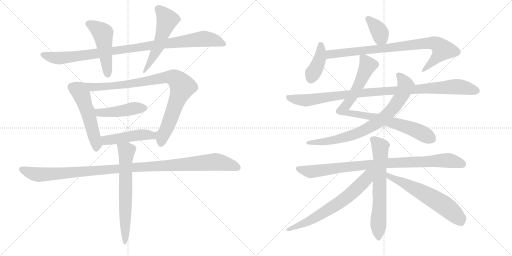
t = 0.00 s
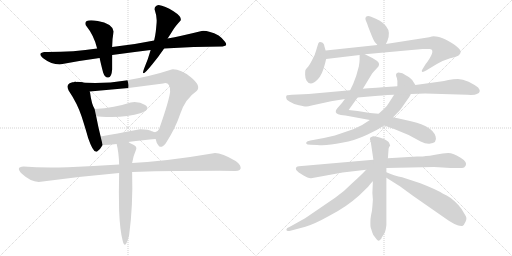
t = 3.09 s
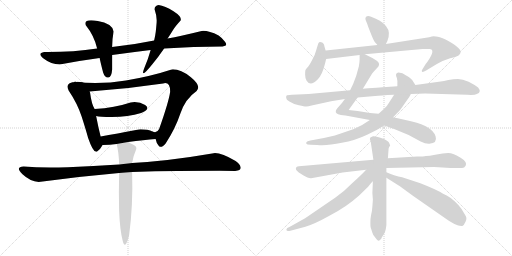
t = 6.17 s
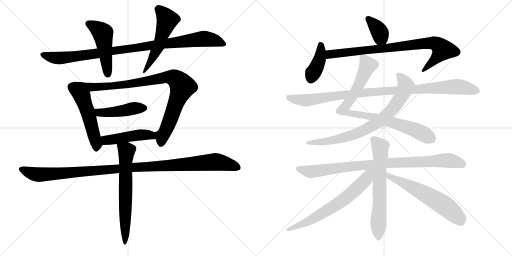
t = 9.26 s
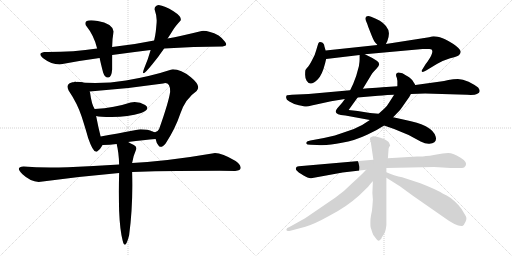
t = 12.34 s
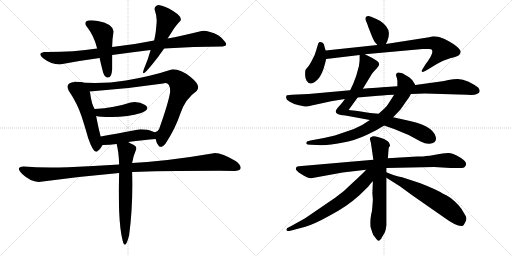
t = 15.43 s

The animated SVG that drew these frames (rendered in a browser with its animation timeline set to each time). Animation: 19 CSS @keyframes rules; one cycle of 15.43 s.

<svg version="1.1" viewBox="0 0 2048 1024" xmlns="http://www.w3.org/2000/svg">
  <g stroke="lightgray" stroke-dasharray="1,1" stroke-width="1" transform="scale(4, 4)">
    <line x1="0" y1="0" x2="256" y2="256"></line>
    <line x1="256" y1="0" x2="0" y2="256"></line>
    <line x1="128" y1="0" x2="128" y2="256"></line>
    <line x1="0" y1="128" x2="256" y2="128"></line>
    <line x1="256" y1="0" x2="512" y2="256"></line>
    <line x1="512" y1="0" x2="256" y2="256"></line>
    <line x1="384" y1="0" x2="384" y2="256"></line>
    <line x1="256" y1="128" x2="512" y2="128"></line>
  </g>
<g transform="scale(1, -1) translate(0, -850)">
   <style type="text/css">
    @keyframes keyframes0 {
      from {
       stroke: black;
       stroke-dashoffset: 986;
       stroke-width: 128;
       }
       76% {
       animation-timing-function: step-end;
       stroke: black;
       stroke-dashoffset: 0;
       stroke-width: 128;
       }
       to {
       stroke: black;
       stroke-width: 1024;
       }
       }
       #make-me-a-hanzi-animation-0 {
         animation: keyframes0 1.052409s both;
         animation-delay: 0.000000s;
         animation-timing-function: linear;
       }
    @keyframes keyframes1 {
      from {
       stroke: black;
       stroke-dashoffset: 492;
       stroke-width: 128;
       }
       62% {
       animation-timing-function: step-end;
       stroke: black;
       stroke-dashoffset: 0;
       stroke-width: 128;
       }
       to {
       stroke: black;
       stroke-width: 1024;
       }
       }
       #make-me-a-hanzi-animation-1 {
         animation: keyframes1 0.650391s both;
         animation-delay: 1.052409s;
         animation-timing-function: linear;
       }
    @keyframes keyframes2 {
      from {
       stroke: black;
       stroke-dashoffset: 280;
       stroke-width: 128;
       }
       48% {
       animation-timing-function: step-end;
       stroke: black;
       stroke-dashoffset: 0;
       stroke-width: 128;
       }
       to {
       stroke: black;
       stroke-width: 1024;
       }
       }
       #make-me-a-hanzi-animation-2 {
         animation: keyframes2 0.477865s both;
         animation-delay: 1.702800s;
         animation-timing-function: linear;
       }
    @keyframes keyframes3 {
      from {
       stroke: black;
       stroke-dashoffset: 532;
       stroke-width: 128;
       }
       63% {
       animation-timing-function: step-end;
       stroke: black;
       stroke-dashoffset: 0;
       stroke-width: 128;
       }
       to {
       stroke: black;
       stroke-width: 1024;
       }
       }
       #make-me-a-hanzi-animation-3 {
         animation: keyframes3 0.682943s both;
         animation-delay: 2.180665s;
         animation-timing-function: linear;
       }
    @keyframes keyframes4 {
      from {
       stroke: black;
       stroke-dashoffset: 947;
       stroke-width: 128;
       }
       76% {
       animation-timing-function: step-end;
       stroke: black;
       stroke-dashoffset: 0;
       stroke-width: 128;
       }
       to {
       stroke: black;
       stroke-width: 1024;
       }
       }
       #make-me-a-hanzi-animation-4 {
         animation: keyframes4 1.020671s both;
         animation-delay: 2.863608s;
         animation-timing-function: linear;
       }
    @keyframes keyframes5 {
      from {
       stroke: black;
       stroke-dashoffset: 451;
       stroke-width: 128;
       }
       59% {
       animation-timing-function: step-end;
       stroke: black;
       stroke-dashoffset: 0;
       stroke-width: 128;
       }
       to {
       stroke: black;
       stroke-width: 1024;
       }
       }
       #make-me-a-hanzi-animation-5 {
         animation: keyframes5 0.617025s both;
         animation-delay: 3.884279s;
         animation-timing-function: linear;
       }
    @keyframes keyframes6 {
      from {
       stroke: black;
       stroke-dashoffset: 470;
       stroke-width: 128;
       }
       60% {
       animation-timing-function: step-end;
       stroke: black;
       stroke-dashoffset: 0;
       stroke-width: 128;
       }
       to {
       stroke: black;
       stroke-width: 1024;
       }
       }
       #make-me-a-hanzi-animation-6 {
         animation: keyframes6 0.632487s both;
         animation-delay: 4.501304s;
         animation-timing-function: linear;
       }
    @keyframes keyframes7 {
      from {
       stroke: black;
       stroke-dashoffset: 1120;
       stroke-width: 128;
       }
       78% {
       animation-timing-function: step-end;
       stroke: black;
       stroke-dashoffset: 0;
       stroke-width: 128;
       }
       to {
       stroke: black;
       stroke-width: 1024;
       }
       }
       #make-me-a-hanzi-animation-7 {
         animation: keyframes7 1.161458s both;
         animation-delay: 5.133791s;
         animation-timing-function: linear;
       }
    @keyframes keyframes8 {
      from {
       stroke: black;
       stroke-dashoffset: 663;
       stroke-width: 128;
       }
       68% {
       animation-timing-function: step-end;
       stroke: black;
       stroke-dashoffset: 0;
       stroke-width: 128;
       }
       to {
       stroke: black;
       stroke-width: 1024;
       }
       }
       #make-me-a-hanzi-animation-8 {
         animation: keyframes8 0.789551s both;
         animation-delay: 6.295249s;
         animation-timing-function: linear;
       }
    @keyframes keyframes9 {
      from {
       stroke: black;
       stroke-dashoffset: 369;
       stroke-width: 128;
       }
       55% {
       animation-timing-function: step-end;
       stroke: black;
       stroke-dashoffset: 0;
       stroke-width: 128;
       }
       to {
       stroke: black;
       stroke-width: 1024;
       }
       }
       #make-me-a-hanzi-animation-9 {
         animation: keyframes9 0.550293s both;
         animation-delay: 7.084800s;
         animation-timing-function: linear;
       }
    @keyframes keyframes10 {
      from {
       stroke: black;
       stroke-dashoffset: 401;
       stroke-width: 128;
       }
       57% {
       animation-timing-function: step-end;
       stroke: black;
       stroke-dashoffset: 0;
       stroke-width: 128;
       }
       to {
       stroke: black;
       stroke-width: 1024;
       }
       }
       #make-me-a-hanzi-animation-10 {
         animation: keyframes10 0.576335s both;
         animation-delay: 7.635093s;
         animation-timing-function: linear;
       }
    @keyframes keyframes11 {
      from {
       stroke: black;
       stroke-dashoffset: 849;
       stroke-width: 128;
       }
       73% {
       animation-timing-function: step-end;
       stroke: black;
       stroke-dashoffset: 0;
       stroke-width: 128;
       }
       to {
       stroke: black;
       stroke-width: 1024;
       }
       }
       #make-me-a-hanzi-animation-11 {
         animation: keyframes11 0.940918s both;
         animation-delay: 8.211428s;
         animation-timing-function: linear;
       }
    @keyframes keyframes12 {
      from {
       stroke: black;
       stroke-dashoffset: 879;
       stroke-width: 128;
       }
       74% {
       animation-timing-function: step-end;
       stroke: black;
       stroke-dashoffset: 0;
       stroke-width: 128;
       }
       to {
       stroke: black;
       stroke-width: 1024;
       }
       }
       #make-me-a-hanzi-animation-12 {
         animation: keyframes12 0.965332s both;
         animation-delay: 9.152346s;
         animation-timing-function: linear;
       }
    @keyframes keyframes13 {
      from {
       stroke: black;
       stroke-dashoffset: 790;
       stroke-width: 128;
       }
       72% {
       animation-timing-function: step-end;
       stroke: black;
       stroke-dashoffset: 0;
       stroke-width: 128;
       }
       to {
       stroke: black;
       stroke-width: 1024;
       }
       }
       #make-me-a-hanzi-animation-13 {
         animation: keyframes13 0.892904s both;
         animation-delay: 10.117678s;
         animation-timing-function: linear;
       }
    @keyframes keyframes14 {
      from {
       stroke: black;
       stroke-dashoffset: 1016;
       stroke-width: 128;
       }
       77% {
       animation-timing-function: step-end;
       stroke: black;
       stroke-dashoffset: 0;
       stroke-width: 128;
       }
       to {
       stroke: black;
       stroke-width: 1024;
       }
       }
       #make-me-a-hanzi-animation-14 {
         animation: keyframes14 1.076823s both;
         animation-delay: 11.010582s;
         animation-timing-function: linear;
       }
    @keyframes keyframes15 {
      from {
       stroke: black;
       stroke-dashoffset: 917;
       stroke-width: 128;
       }
       75% {
       animation-timing-function: step-end;
       stroke: black;
       stroke-dashoffset: 0;
       stroke-width: 128;
       }
       to {
       stroke: black;
       stroke-width: 1024;
       }
       }
       #make-me-a-hanzi-animation-15 {
         animation: keyframes15 0.996257s both;
         animation-delay: 12.087405s;
         animation-timing-function: linear;
       }
    @keyframes keyframes16 {
      from {
       stroke: black;
       stroke-dashoffset: 665;
       stroke-width: 128;
       }
       68% {
       animation-timing-function: step-end;
       stroke: black;
       stroke-dashoffset: 0;
       stroke-width: 128;
       }
       to {
       stroke: black;
       stroke-width: 1024;
       }
       }
       #make-me-a-hanzi-animation-16 {
         animation: keyframes16 0.791178s both;
         animation-delay: 13.083662s;
         animation-timing-function: linear;
       }
    @keyframes keyframes17 {
      from {
       stroke: black;
       stroke-dashoffset: 672;
       stroke-width: 128;
       }
       69% {
       animation-timing-function: step-end;
       stroke: black;
       stroke-dashoffset: 0;
       stroke-width: 128;
       }
       to {
       stroke: black;
       stroke-width: 1024;
       }
       }
       #make-me-a-hanzi-animation-17 {
         animation: keyframes17 0.796875s both;
         animation-delay: 13.874840s;
         animation-timing-function: linear;
       }
    @keyframes keyframes18 {
      from {
       stroke: black;
       stroke-dashoffset: 618;
       stroke-width: 128;
       }
       67% {
       animation-timing-function: step-end;
       stroke: black;
       stroke-dashoffset: 0;
       stroke-width: 128;
       }
       to {
       stroke: black;
       stroke-width: 1024;
       }
       }
       #make-me-a-hanzi-animation-18 {
         animation: keyframes18 0.752930s both;
         animation-delay: 14.671715s;
         animation-timing-function: linear;
       }
</style>
<path d="M 616.5 688.5 Q 529.5 670.5 448.5 662.5 L 388.5 656.5 Q 289.5 641.5 176.5 642.5 Q 146.5 637.5 175.5 615.0 Q 204.5 592.5 238.5 592.5 Q 322.5 608.5 398.5 618.5 L 448.5 630.5 Q 528.5 641.5 602.5 650.5 L 656.5 656.5 Q 776.5 664.5 890.5 664.5 Q 913.5 666.5 900.0 683.5 Q 886.5 700.5 874.5 708.5 Q 831.5 729.5 806.5 726.5 Q 721.5 705.5 670.5 696.5 L 616.5 688.5 Z" fill="lightgray"></path> 
<path d="M 448.5 662.5 Q 448.5 693.5 454.5 724.5 Q 448.5 756.5 391.0 766.0 Q 333.5 775.5 342.5 750.5 Q 377.5 706.5 388.5 656.5 L 398.5 618.5 Q 402.5 598.5 412.5 560.5 Q 419.5 538.5 433.0 540.0 Q 446.5 541.5 448.5 572.5 Q 448.5 596.5 448.5 630.5 L 448.5 662.5 Z" fill="lightgray"></path> 
<path d="M 634.5 830.5 Q 617.5 827.5 618.5 812.5 Q 628.5 784.5 626.5 760.5 Q 624.5 736.5 623.0 723.5 Q 621.5 710.5 616.5 688.5 L 602.5 650.5 Q 593.5 616.5 576.5 576.5 Q 559.5 531.5 608.5 592.5 Q 633.5 622.5 656.5 656.5 L 670.5 696.5 Q 682.5 714.5 691.5 729.5 Q 700.5 744.5 722.5 768.5 Q 728.5 783.5 694.0 805.5 Q 659.5 827.5 634.5 830.5 Z" fill="lightgray"></path> 
<path d="M 304.5 522.5 Q 257.5 521.5 274.5 488.5 Q 309.5 436.5 326.5 384.5 Q 343.5 331.5 352.5 298.5 Q 374.5 234.5 388.5 244.5 Q 401.5 253.5 410.5 270.5 C 410.5 271.5 409.5 275.5 402.5 304.5 Q 393.5 339.5 384.5 386.5 L 378.5 414.5 Q 366.5 432.5 360.5 478.5 Q 359.5 484.5 358.5 484.5 C 350.5 513.5 334.5 524.5 304.5 522.5 Z" fill="lightgray"></path> 
<path d="M 622.5 294.5 Q 625.5 276.5 635.5 266.5 Q 645.5 255.5 662.5 276.5 Q 701.5 336.5 721.5 396.5 Q 741.5 455.5 786.5 486.5 Q 806.5 506.5 763.5 541.5 Q 719.5 575.5 686.5 572.5 Q 604.5 545.5 503.5 528.5 Q 401.5 511.5 304.5 522.5 C 274.5 525.5 328.5 482.5 358.5 484.5 Q 506.5 494.5 652.5 516.5 Q 681.5 524.5 680.5 482.5 Q 674.5 441.5 636.5 334.5 Q 626.5 314.5 609.5 324.5 C 607.5 324.5 612.5 322.5 622.5 294.5 Z" fill="lightgray"></path> 
<path d="M 384.5 386.5 Q 398.5 382.5 446.5 382.5 Q 512.5 382.5 564.5 398.5 Q 604.5 414.5 580.5 430.5 Q 555.5 445.5 522.5 440.5 Q 459.5 419.5 378.5 414.5 C 348.5 412.5 355.5 392.5 384.5 386.5 Z" fill="lightgray"></path> 
<path d="M 512.5 282.5 Q 576.5 291.5 622.5 294.5 C 652.5 296.5 636.5 311.5 609.5 324.5 Q 591.5 333.5 554.5 332.5 Q 463.5 315.5 402.5 304.5 C 372.5 299.5 380.5 270.5 410.5 270.5 Q 439.5 270.5 466.5 274.5 L 512.5 282.5 Z" fill="lightgray"></path> 
<path d="M 476.5 192.5 Q 373.5 185.5 271.5 181.5 Q 169.5 177.5 94.5 184.5 Q 58.5 182.5 90.0 153.0 Q 121.5 123.5 154.5 122.5 Q 315.5 144.5 476.5 158.5 L 528.5 162.5 Q 753.5 167.5 940.5 166.5 Q 965.5 167.5 962.5 181.5 Q 959.5 195.5 942.5 206.5 Q 875.5 245.5 848.5 236.5 Q 673.5 206.5 528.5 198.5 L 476.5 192.5 Z" fill="lightgray"></path> 
<path d="M 544.5 252.5 Q 548.5 263.5 535.5 270.5 Q 522.5 276.5 512.5 282.5 C 486.5 297.5 459.5 303.5 466.5 274.5 Q 475.5 240.5 476.5 192.5 L 476.5 158.5 Q 474.5 82.5 476.5 6.5 Q 479.5 -68.5 490.5 -111.5 Q 500.5 -154.5 516.5 -90.5 Q 532.5 28.5 528.5 162.5 L 528.5 198.5 Q 534.5 231.5 544.5 252.5 Z" fill="lightgray"></path> 
<path d="M 1543.5 674.0 L 1549.5 686.0 Q 1556.5 705.0 1555.5 718.0 Q 1553.5 746.0 1519.5 767.0 Q 1504.5 776.0 1484.5 783.0 Q 1465.5 790.0 1461.5 778.0 Q 1461.5 771.0 1464.5 765.0 Q 1467.5 759.0 1473.5 741.0 L 1486.5 708.0 Q 1496.5 683.0 1502.5 678.0 Q 1508.5 672.0 1509.5 670.0 C 1527.5 646.0 1530.5 647.0 1543.5 674.0 Z" fill="lightgray"></path> 
<path d="M 1302.5 648.0 L 1297.5 665.0 Q 1296.5 678.0 1285.5 681.0 Q 1279.5 683.0 1276.5 681.0 Q 1273.5 679.0 1270.5 668.0 L 1264.5 648.0 Q 1260.5 630.0 1247.5 608.0 Q 1235.5 585.0 1228.5 579.0 Q 1222.5 572.0 1221.5 569.0 Q 1220.5 565.0 1220.5 551.0 Q 1220.5 536.0 1226.5 527.0 Q 1241.5 502.0 1270.5 532.0 Q 1288.5 549.0 1300.5 597.0 L 1304.5 614.0 L 1302.5 648.0 Z" fill="lightgray"></path> 
<path d="M 1459.5 633.0 L 1690.5 654.0 Q 1707.5 655.0 1717.5 654.0 Q 1744.5 654.0 1710.5 604.0 Q 1701.5 593.0 1698.5 587.0 L 1690.5 574.0 Q 1685.5 568.0 1687.5 564.0 Q 1689.5 559.0 1704.5 568.0 L 1747.5 594.0 Q 1773.5 609.0 1800.5 617.0 Q 1827.5 624.0 1835.5 629.0 Q 1841.5 635.0 1842.5 641.0 Q 1844.5 647.0 1833.5 658.0 Q 1822.5 669.0 1813.5 674.0 L 1793.5 686.0 Q 1783.5 692.0 1759.5 701.0 Q 1740.5 705.0 1734.5 705.0 Q 1729.5 705.0 1716.5 701.0 L 1543.5 674.0 L 1509.5 670.0 L 1302.5 648.0 C 1272.5 645.0 1274.5 610.0 1304.5 614.0 L 1438.5 630.0 L 1459.5 633.0 Z" fill="lightgray"></path> 
<path d="M 1451.5 495.0 L 1488.5 556.0 Q 1497.5 567.0 1506.5 576.0 Q 1525.5 593.0 1508.5 606.0 Q 1499.5 613.0 1489.5 618.0 L 1459.5 633.0 C 1438.5 643.0 1438.5 643.0 1438.5 630.0 L 1438.5 612.0 Q 1438.5 603.0 1435.5 585.0 Q 1425.5 543.0 1412.5 514.0 L 1400.5 489.0 L 1379.5 454.0 L 1368.5 439.0 L 1348.5 416.0 Q 1335.5 400.0 1352.5 393.0 Q 1360.5 389.0 1381.5 388.0 L 1479.5 370.0 L 1536.5 348.0 L 1576.5 334.0 L 1634.5 310.0 L 1682.5 284.0 Q 1702.5 274.0 1717.5 275.0 Q 1750.5 278.0 1742.5 304.0 Q 1729.5 350.0 1617.5 371.0 L 1572.5 381.0 L 1514.5 395.0 L 1480.5 398.0 L 1430.5 406.0 L 1394.5 410.0 L 1430.5 460.0 L 1451.5 495.0 Z" fill="lightgray"></path> 
<path d="M 1479.5 370.0 L 1448.5 350.0 Q 1420.5 334.0 1380.5 322.0 L 1339.5 308.0 L 1295.5 298.0 L 1241.5 288.0 Q 1227.5 285.0 1225.5 281.0 Q 1224.5 277.0 1225.5 275.0 Q 1226.5 272.0 1242.5 271.0 L 1268.5 270.0 Q 1307.5 266.0 1367.5 279.0 Q 1418.5 287.0 1470.5 312.0 L 1506.5 330.0 L 1536.5 348.0 L 1572.5 381.0 L 1596.5 406.0 Q 1602.5 412.0 1621.5 440.0 Q 1641.5 468.0 1643.5 474.0 C 1658.5 500.0 1663.5 507.0 1661.5 510.0 L 1652.5 524.0 Q 1652.5 527.0 1636.5 541.0 Q 1619.5 552.0 1609.5 557.0 Q 1594.5 561.0 1592.5 560.0 Q 1578.5 557.0 1587.5 538.0 Q 1590.5 524.0 1589.5 519.0 L 1589.5 505.0 L 1576.5 471.0 L 1556.5 440.0 Q 1550.5 428.0 1536.5 415.0 L 1514.5 395.0 L 1479.5 370.0 Z" fill="lightgray"></path> 
<path d="M 1400.5 489.0 L 1234.5 474.0 L 1167.5 471.0 Q 1148.5 470.0 1146.5 468.0 Q 1144.5 466.0 1144.5 459.0 Q 1144.5 451.0 1157.5 444.0 Q 1172.5 434.0 1195.5 429.0 Q 1218.5 424.0 1223.5 424.0 Q 1229.5 423.0 1246.5 428.0 L 1324.5 445.0 L 1379.5 454.0 L 1430.5 460.0 L 1512.5 467.0 Q 1514.5 468.0 1576.5 471.0 L 1643.5 474.0 L 1700.5 476.0 L 1868.5 471.0 Q 1898.5 469.0 1907.5 474.0 Q 1927.5 481.0 1912.5 500.0 Q 1898.5 511.0 1874.5 523.0 Q 1850.5 534.0 1831.5 534.0 Q 1813.5 534.0 1793.5 530.0 Q 1774.5 525.0 1762.5 524.0 L 1661.5 510.0 L 1589.5 505.0 L 1545.5 502.0 Q 1538.5 502.0 1451.5 495.0 L 1400.5 489.0 Z" fill="lightgray"></path> 
<path d="M 1493.5 211.0 L 1195.5 185.0 Q 1189.5 184.0 1187.5 183.0 Q 1185.5 182.0 1183.5 177.0 Q 1182.5 172.0 1187.5 167.0 Q 1192.5 161.0 1212.5 149.0 Q 1233.5 136.0 1244.5 137.0 L 1370.5 160.0 L 1464.5 171.0 L 1545.5 178.0 L 1736.5 182.0 L 1802.5 178.0 L 1848.5 178.0 Q 1857.5 178.0 1862.5 187.0 Q 1870.5 202.0 1842.5 219.0 Q 1813.5 238.0 1792.5 238.0 Q 1771.5 238.0 1746.5 232.0 L 1719.5 227.0 Q 1711.5 227.0 1703.5 226.0 Q 1695.5 224.0 1668.5 224.0 L 1551.5 217.0 L 1493.5 211.0 Z" fill="lightgray"></path> 
<path d="M 1491.5 305.0 Q 1489.5 303.0 1482.5 301.0 Q 1479.5 296.0 1479.5 294.0 L 1483.5 279.0 L 1493.5 211.0 L 1491.5 125.0 L 1489.5 78.0 L 1491.5 51.0 L 1489.5 24.0 Q 1488.5 5.0 1484.5 -9.0 Q 1481.5 -24.0 1481.5 -40.0 Q 1481.5 -56.0 1482.5 -59.0 L 1489.5 -81.0 Q 1492.5 -92.0 1501.5 -101.0 Q 1509.5 -112.0 1513.5 -113.0 Q 1517.5 -114.0 1525.5 -104.0 Q 1526.5 -100.0 1529.5 -96.0 L 1537.5 -83.0 Q 1542.5 -76.0 1545.5 -51.0 L 1545.5 139.0 L 1545.5 161.0 L 1545.5 178.0 L 1551.5 217.0 L 1554.5 256.0 Q 1555.5 263.0 1560.5 267.0 Q 1561.5 268.0 1554.5 282.0 L 1546.5 288.0 Q 1539.5 294.0 1518.5 300.0 Q 1497.5 306.0 1491.5 305.0 Z" fill="lightgray"></path> 
<path d="M 1464.5 171.0 Q 1449.5 154.0 1408.5 117.0 Q 1374.5 82.0 1340.5 59.0 L 1220.5 -23.0 L 1159.5 -57.0 Q 1145.5 -62.0 1145.5 -68.0 Q 1145.5 -77.0 1161.5 -73.0 L 1221.5 -57.0 Q 1258.5 -46.0 1317.5 -13.0 Q 1385.5 22.0 1436.5 68.0 L 1472.5 103.0 Q 1477.5 110.0 1484.5 118.0 L 1491.5 125.0 C 1538.5 174.0 1491.5 200.0 1464.5 171.0 Z" fill="lightgray"></path> 
<path d="M 1545.5 139.0 L 1599.5 105.0 L 1651.5 67.0 L 1776.5 -20.0 Q 1826.5 -57.0 1849.5 -54.0 Q 1855.5 -52.0 1862.5 -36.0 Q 1869.5 -21.0 1860.5 -10.0 L 1845.5 15.0 Q 1837.5 27.0 1819.5 44.0 Q 1802.5 60.0 1788.5 67.0 L 1770.5 76.0 Q 1750.5 90.0 1681.5 117.0 L 1608.5 141.0 L 1593.5 144.0 Q 1583.5 146.0 1545.5 161.0 C 1517.5 172.0 1520.5 155.0 1545.5 139.0 Z" fill="lightgray"></path> 
      <clipPath id="make-me-a-hanzi-clip-0">
      <path d="M 616.5 688.5 Q 529.5 670.5 448.5 662.5 L 388.5 656.5 Q 289.5 641.5 176.5 642.5 Q 146.5 637.5 175.5 615.0 Q 204.5 592.5 238.5 592.5 Q 322.5 608.5 398.5 618.5 L 448.5 630.5 Q 528.5 641.5 602.5 650.5 L 656.5 656.5 Q 776.5 664.5 890.5 664.5 Q 913.5 666.5 900.0 683.5 Q 886.5 700.5 874.5 708.5 Q 831.5 729.5 806.5 726.5 Q 721.5 705.5 670.5 696.5 L 616.5 688.5 Z" fill="lightgray"></path>
      </clipPath>
      <path clip-path="url(#make-me-a-hanzi-clip-0)" d="M 174.5 628.5 L 241.5 617.5 L 812.5 695.5 L 856.5 690.5 L 894.5 674.5 " fill="none" id="make-me-a-hanzi-animation-0" stroke-dasharray="858 1716" stroke-linecap="round"></path>

      <clipPath id="make-me-a-hanzi-clip-1">
      <path d="M 448.5 662.5 Q 448.5 693.5 454.5 724.5 Q 448.5 756.5 391.0 766.0 Q 333.5 775.5 342.5 750.5 Q 377.5 706.5 388.5 656.5 L 398.5 618.5 Q 402.5 598.5 412.5 560.5 Q 419.5 538.5 433.0 540.0 Q 446.5 541.5 448.5 572.5 Q 448.5 596.5 448.5 630.5 L 448.5 662.5 Z" fill="lightgray"></path>
      </clipPath>
      <path clip-path="url(#make-me-a-hanzi-clip-1)" d="M 352.5 755.5 L 411.5 717.5 L 430.5 552.5 " fill="none" id="make-me-a-hanzi-animation-1" stroke-dasharray="364 728" stroke-linecap="round"></path>

      <clipPath id="make-me-a-hanzi-clip-2">
      <path d="M 634.5 830.5 Q 617.5 827.5 618.5 812.5 Q 628.5 784.5 626.5 760.5 Q 624.5 736.5 623.0 723.5 Q 621.5 710.5 616.5 688.5 L 602.5 650.5 Q 593.5 616.5 576.5 576.5 Q 559.5 531.5 608.5 592.5 Q 633.5 622.5 656.5 656.5 L 670.5 696.5 Q 682.5 714.5 691.5 729.5 Q 700.5 744.5 722.5 768.5 Q 728.5 783.5 694.0 805.5 Q 659.5 827.5 634.5 830.5 Z" fill="lightgray"></path>
      </clipPath>
      <path clip-path="url(#make-me-a-hanzi-clip-2)" d="M 595.5 578.5 L 574.5 567.5 " fill="none" id="make-me-a-hanzi-animation-2" stroke-dasharray="152 304" stroke-linecap="round"></path>

      <clipPath id="make-me-a-hanzi-clip-3">
      <path d="M 304.5 522.5 Q 257.5 521.5 274.5 488.5 Q 309.5 436.5 326.5 384.5 Q 343.5 331.5 352.5 298.5 Q 374.5 234.5 388.5 244.5 Q 401.5 253.5 410.5 270.5 C 410.5 271.5 409.5 275.5 402.5 304.5 Q 393.5 339.5 384.5 386.5 L 378.5 414.5 Q 366.5 432.5 360.5 478.5 Q 359.5 484.5 358.5 484.5 C 350.5 513.5 334.5 524.5 304.5 522.5 Z" fill="lightgray"></path>
      </clipPath>
      <path clip-path="url(#make-me-a-hanzi-clip-3)" d="M 288.5 501.5 L 329.5 463.5 L 383.5 282.5 L 383.5 251.5 " fill="none" id="make-me-a-hanzi-animation-3" stroke-dasharray="404 808" stroke-linecap="round"></path>

      <clipPath id="make-me-a-hanzi-clip-4">
      <path d="M 622.5 294.5 Q 625.5 276.5 635.5 266.5 Q 645.5 255.5 662.5 276.5 Q 701.5 336.5 721.5 396.5 Q 741.5 455.5 786.5 486.5 Q 806.5 506.5 763.5 541.5 Q 719.5 575.5 686.5 572.5 Q 604.5 545.5 503.5 528.5 Q 401.5 511.5 304.5 522.5 C 274.5 525.5 328.5 482.5 358.5 484.5 Q 506.5 494.5 652.5 516.5 Q 681.5 524.5 680.5 482.5 Q 674.5 441.5 636.5 334.5 Q 626.5 314.5 609.5 324.5 C 607.5 324.5 612.5 322.5 622.5 294.5 Z" fill="lightgray"></path>
      </clipPath>
      <path clip-path="url(#make-me-a-hanzi-clip-4)" d="M 311.5 521.5 L 365.5 500.5 L 489.5 509.5 L 672.5 541.5 L 692.5 539.5 L 711.5 527.5 L 728.5 503.5 L 660.5 322.5 L 648.5 306.5 L 622.5 312.5 L 616.5 321.5 " fill="none" id="make-me-a-hanzi-animation-4" stroke-dasharray="819 1638" stroke-linecap="round"></path>

      <clipPath id="make-me-a-hanzi-clip-5">
      <path d="M 384.5 386.5 Q 398.5 382.5 446.5 382.5 Q 512.5 382.5 564.5 398.5 Q 604.5 414.5 580.5 430.5 Q 555.5 445.5 522.5 440.5 Q 459.5 419.5 378.5 414.5 C 348.5 412.5 355.5 392.5 384.5 386.5 Z" fill="lightgray"></path>
      </clipPath>
      <path clip-path="url(#make-me-a-hanzi-clip-5)" d="M 386.5 408.5 L 397.5 400.5 L 416.5 399.5 L 577.5 418.5 " fill="none" id="make-me-a-hanzi-animation-5" stroke-dasharray="323 646" stroke-linecap="round"></path>

      <clipPath id="make-me-a-hanzi-clip-6">
      <path d="M 512.5 282.5 Q 576.5 291.5 622.5 294.5 C 652.5 296.5 636.5 311.5 609.5 324.5 Q 591.5 333.5 554.5 332.5 Q 463.5 315.5 402.5 304.5 C 372.5 299.5 380.5 270.5 410.5 270.5 Q 439.5 270.5 466.5 274.5 L 512.5 282.5 Z" fill="lightgray"></path>
      </clipPath>
      <path clip-path="url(#make-me-a-hanzi-clip-6)" d="M 409.5 300.5 L 430.5 289.5 L 577.5 311.5 L 595.5 310.5 L 615.5 297.5 " fill="none" id="make-me-a-hanzi-animation-6" stroke-dasharray="342 684" stroke-linecap="round"></path>

      <clipPath id="make-me-a-hanzi-clip-7">
      <path d="M 476.5 192.5 Q 373.5 185.5 271.5 181.5 Q 169.5 177.5 94.5 184.5 Q 58.5 182.5 90.0 153.0 Q 121.5 123.5 154.5 122.5 Q 315.5 144.5 476.5 158.5 L 528.5 162.5 Q 753.5 167.5 940.5 166.5 Q 965.5 167.5 962.5 181.5 Q 959.5 195.5 942.5 206.5 Q 875.5 245.5 848.5 236.5 Q 673.5 206.5 528.5 198.5 L 476.5 192.5 Z" fill="lightgray"></path>
      </clipPath>
      <path clip-path="url(#make-me-a-hanzi-clip-7)" d="M 90.5 169.5 L 158.5 151.5 L 859.5 202.5 L 947.5 180.5 " fill="none" id="make-me-a-hanzi-animation-7" stroke-dasharray="992 1984" stroke-linecap="round"></path>

      <clipPath id="make-me-a-hanzi-clip-8">
      <path d="M 544.5 252.5 Q 548.5 263.5 535.5 270.5 Q 522.5 276.5 512.5 282.5 C 486.5 297.5 459.5 303.5 466.5 274.5 Q 475.5 240.5 476.5 192.5 L 476.5 158.5 Q 474.5 82.5 476.5 6.5 Q 479.5 -68.5 490.5 -111.5 Q 500.5 -154.5 516.5 -90.5 Q 532.5 28.5 528.5 162.5 L 528.5 198.5 Q 534.5 231.5 544.5 252.5 Z" fill="lightgray"></path>
      </clipPath>
      <path clip-path="url(#make-me-a-hanzi-clip-8)" d="M 475.5 270.5 L 506.5 245.5 L 500.5 14.5 L 500.5 -91.5 L 505.5 -103.5 L 497.5 -118.5 " fill="none" id="make-me-a-hanzi-animation-8" stroke-dasharray="535 1070" stroke-linecap="round"></path>

      <clipPath id="make-me-a-hanzi-clip-9">
      <path d="M 1543.5 674.0 L 1549.5 686.0 Q 1556.5 705.0 1555.5 718.0 Q 1553.5 746.0 1519.5 767.0 Q 1504.5 776.0 1484.5 783.0 Q 1465.5 790.0 1461.5 778.0 Q 1461.5 771.0 1464.5 765.0 Q 1467.5 759.0 1473.5 741.0 L 1486.5 708.0 Q 1496.5 683.0 1502.5 678.0 Q 1508.5 672.0 1509.5 670.0 C 1527.5 646.0 1530.5 647.0 1543.5 674.0 Z" fill="lightgray"></path>
      </clipPath>
      <path clip-path="url(#make-me-a-hanzi-clip-9)" d="M 1472.5 774.0 L 1516.5 726.0 L 1522.5 702.0 L 1513.5 681.0 " fill="none" id="make-me-a-hanzi-animation-9" stroke-dasharray="241 482" stroke-linecap="round"></path>

      <clipPath id="make-me-a-hanzi-clip-10">
      <path d="M 1302.5 648.0 L 1297.5 665.0 Q 1296.5 678.0 1285.5 681.0 Q 1279.5 683.0 1276.5 681.0 Q 1273.5 679.0 1270.5 668.0 L 1264.5 648.0 Q 1260.5 630.0 1247.5 608.0 Q 1235.5 585.0 1228.5 579.0 Q 1222.5 572.0 1221.5 569.0 Q 1220.5 565.0 1220.5 551.0 Q 1220.5 536.0 1226.5 527.0 Q 1241.5 502.0 1270.5 532.0 Q 1288.5 549.0 1300.5 597.0 L 1304.5 614.0 L 1302.5 648.0 Z" fill="lightgray"></path>
      </clipPath>
      <path clip-path="url(#make-me-a-hanzi-clip-10)" d="M 1281.5 671.0 L 1279.5 615.0 L 1243.5 534.0 " fill="none" id="make-me-a-hanzi-animation-10" stroke-dasharray="273 546" stroke-linecap="round"></path>

      <clipPath id="make-me-a-hanzi-clip-11">
      <path d="M 1459.5 633.0 L 1690.5 654.0 Q 1707.5 655.0 1717.5 654.0 Q 1744.5 654.0 1710.5 604.0 Q 1701.5 593.0 1698.5 587.0 L 1690.5 574.0 Q 1685.5 568.0 1687.5 564.0 Q 1689.5 559.0 1704.5 568.0 L 1747.5 594.0 Q 1773.5 609.0 1800.5 617.0 Q 1827.5 624.0 1835.5 629.0 Q 1841.5 635.0 1842.5 641.0 Q 1844.5 647.0 1833.5 658.0 Q 1822.5 669.0 1813.5 674.0 L 1793.5 686.0 Q 1783.5 692.0 1759.5 701.0 Q 1740.5 705.0 1734.5 705.0 Q 1729.5 705.0 1716.5 701.0 L 1543.5 674.0 L 1509.5 670.0 L 1302.5 648.0 C 1272.5 645.0 1274.5 610.0 1304.5 614.0 L 1438.5 630.0 L 1459.5 633.0 Z" fill="lightgray"></path>
      </clipPath>
      <path clip-path="url(#make-me-a-hanzi-clip-11)" d="M 1311.5 620.0 L 1319.5 633.0 L 1341.5 636.0 L 1697.5 676.0 L 1746.5 674.0 L 1770.5 651.0 L 1724.5 596.0 L 1691.5 568.0 " fill="none" id="make-me-a-hanzi-animation-11" stroke-dasharray="721 1442" stroke-linecap="round"></path>

      <clipPath id="make-me-a-hanzi-clip-12">
      <path d="M 1451.5 495.0 L 1488.5 556.0 Q 1497.5 567.0 1506.5 576.0 Q 1525.5 593.0 1508.5 606.0 Q 1499.5 613.0 1489.5 618.0 L 1459.5 633.0 C 1438.5 643.0 1438.5 643.0 1438.5 630.0 L 1438.5 612.0 Q 1438.5 603.0 1435.5 585.0 Q 1425.5 543.0 1412.5 514.0 L 1400.5 489.0 L 1379.5 454.0 L 1368.5 439.0 L 1348.5 416.0 Q 1335.5 400.0 1352.5 393.0 Q 1360.5 389.0 1381.5 388.0 L 1479.5 370.0 L 1536.5 348.0 L 1576.5 334.0 L 1634.5 310.0 L 1682.5 284.0 Q 1702.5 274.0 1717.5 275.0 Q 1750.5 278.0 1742.5 304.0 Q 1729.5 350.0 1617.5 371.0 L 1572.5 381.0 L 1514.5 395.0 L 1480.5 398.0 L 1430.5 406.0 L 1394.5 410.0 L 1430.5 460.0 L 1451.5 495.0 Z" fill="lightgray"></path>
      </clipPath>
      <path clip-path="url(#make-me-a-hanzi-clip-12)" d="M 1444.5 626.0 L 1470.5 588.0 L 1435.5 512.0 L 1410.5 465.0 L 1377.5 421.0 L 1374.5 407.0 L 1390.5 398.0 L 1517.5 376.0 L 1624.5 344.0 L 1725.5 296.0 " fill="none" id="make-me-a-hanzi-animation-12" stroke-dasharray="751 1502" stroke-linecap="round"></path>

      <clipPath id="make-me-a-hanzi-clip-13">
      <path d="M 1479.5 370.0 L 1448.5 350.0 Q 1420.5 334.0 1380.5 322.0 L 1339.5 308.0 L 1295.5 298.0 L 1241.5 288.0 Q 1227.5 285.0 1225.5 281.0 Q 1224.5 277.0 1225.5 275.0 Q 1226.5 272.0 1242.5 271.0 L 1268.5 270.0 Q 1307.5 266.0 1367.5 279.0 Q 1418.5 287.0 1470.5 312.0 L 1506.5 330.0 L 1536.5 348.0 L 1572.5 381.0 L 1596.5 406.0 Q 1602.5 412.0 1621.5 440.0 Q 1641.5 468.0 1643.5 474.0 C 1658.5 500.0 1663.5 507.0 1661.5 510.0 L 1652.5 524.0 Q 1652.5 527.0 1636.5 541.0 Q 1619.5 552.0 1609.5 557.0 Q 1594.5 561.0 1592.5 560.0 Q 1578.5 557.0 1587.5 538.0 Q 1590.5 524.0 1589.5 519.0 L 1589.5 505.0 L 1576.5 471.0 L 1556.5 440.0 Q 1550.5 428.0 1536.5 415.0 L 1514.5 395.0 L 1479.5 370.0 Z" fill="lightgray"></path>
      </clipPath>
      <path clip-path="url(#make-me-a-hanzi-clip-13)" d="M 1594.5 549.0 L 1621.5 512.0 L 1618.5 494.0 L 1574.5 419.0 L 1518.5 366.0 L 1439.5 321.0 L 1385.5 302.0 L 1325.5 287.0 L 1230.5 278.0 " fill="none" id="make-me-a-hanzi-animation-13" stroke-dasharray="662 1324" stroke-linecap="round"></path>

      <clipPath id="make-me-a-hanzi-clip-14">
      <path d="M 1400.5 489.0 L 1234.5 474.0 L 1167.5 471.0 Q 1148.5 470.0 1146.5 468.0 Q 1144.5 466.0 1144.5 459.0 Q 1144.5 451.0 1157.5 444.0 Q 1172.5 434.0 1195.5 429.0 Q 1218.5 424.0 1223.5 424.0 Q 1229.5 423.0 1246.5 428.0 L 1324.5 445.0 L 1379.5 454.0 L 1430.5 460.0 L 1512.5 467.0 Q 1514.5 468.0 1576.5 471.0 L 1643.5 474.0 L 1700.5 476.0 L 1868.5 471.0 Q 1898.5 469.0 1907.5 474.0 Q 1927.5 481.0 1912.5 500.0 Q 1898.5 511.0 1874.5 523.0 Q 1850.5 534.0 1831.5 534.0 Q 1813.5 534.0 1793.5 530.0 Q 1774.5 525.0 1762.5 524.0 L 1661.5 510.0 L 1589.5 505.0 L 1545.5 502.0 Q 1538.5 502.0 1451.5 495.0 L 1400.5 489.0 Z" fill="lightgray"></path>
      </clipPath>
      <path clip-path="url(#make-me-a-hanzi-clip-14)" d="M 1151.5 462.0 L 1181.5 452.0 L 1233.5 449.0 L 1490.5 483.0 L 1815.5 503.0 L 1905.5 488.0 " fill="none" id="make-me-a-hanzi-animation-14" stroke-dasharray="888 1776" stroke-linecap="round"></path>

      <clipPath id="make-me-a-hanzi-clip-15">
      <path d="M 1493.5 211.0 L 1195.5 185.0 Q 1189.5 184.0 1187.5 183.0 Q 1185.5 182.0 1183.5 177.0 Q 1182.5 172.0 1187.5 167.0 Q 1192.5 161.0 1212.5 149.0 Q 1233.5 136.0 1244.5 137.0 L 1370.5 160.0 L 1464.5 171.0 L 1545.5 178.0 L 1736.5 182.0 L 1802.5 178.0 L 1848.5 178.0 Q 1857.5 178.0 1862.5 187.0 Q 1870.5 202.0 1842.5 219.0 Q 1813.5 238.0 1792.5 238.0 Q 1771.5 238.0 1746.5 232.0 L 1719.5 227.0 Q 1711.5 227.0 1703.5 226.0 Q 1695.5 224.0 1668.5 224.0 L 1551.5 217.0 L 1493.5 211.0 Z" fill="lightgray"></path>
      </clipPath>
      <path clip-path="url(#make-me-a-hanzi-clip-15)" d="M 1193.5 175.0 L 1242.5 163.0 L 1531.5 197.0 L 1771.5 208.0 L 1823.5 203.0 L 1848.5 193.0 " fill="none" id="make-me-a-hanzi-animation-15" stroke-dasharray="789 1578" stroke-linecap="round"></path>

      <clipPath id="make-me-a-hanzi-clip-16">
      <path d="M 1491.5 305.0 Q 1489.5 303.0 1482.5 301.0 Q 1479.5 296.0 1479.5 294.0 L 1483.5 279.0 L 1493.5 211.0 L 1491.5 125.0 L 1489.5 78.0 L 1491.5 51.0 L 1489.5 24.0 Q 1488.5 5.0 1484.5 -9.0 Q 1481.5 -24.0 1481.5 -40.0 Q 1481.5 -56.0 1482.5 -59.0 L 1489.5 -81.0 Q 1492.5 -92.0 1501.5 -101.0 Q 1509.5 -112.0 1513.5 -113.0 Q 1517.5 -114.0 1525.5 -104.0 Q 1526.5 -100.0 1529.5 -96.0 L 1537.5 -83.0 Q 1542.5 -76.0 1545.5 -51.0 L 1545.5 139.0 L 1545.5 161.0 L 1545.5 178.0 L 1551.5 217.0 L 1554.5 256.0 Q 1555.5 263.0 1560.5 267.0 Q 1561.5 268.0 1554.5 282.0 L 1546.5 288.0 Q 1539.5 294.0 1518.5 300.0 Q 1497.5 306.0 1491.5 305.0 Z" fill="lightgray"></path>
      </clipPath>
      <path clip-path="url(#make-me-a-hanzi-clip-16)" d="M 1491.5 293.0 L 1520.5 263.0 L 1512.5 -84.0 L 1516.5 -104.0 " fill="none" id="make-me-a-hanzi-animation-16" stroke-dasharray="537 1074" stroke-linecap="round"></path>

      <clipPath id="make-me-a-hanzi-clip-17">
      <path d="M 1464.5 171.0 Q 1449.5 154.0 1408.5 117.0 Q 1374.5 82.0 1340.5 59.0 L 1220.5 -23.0 L 1159.5 -57.0 Q 1145.5 -62.0 1145.5 -68.0 Q 1145.5 -77.0 1161.5 -73.0 L 1221.5 -57.0 Q 1258.5 -46.0 1317.5 -13.0 Q 1385.5 22.0 1436.5 68.0 L 1472.5 103.0 Q 1477.5 110.0 1484.5 118.0 L 1491.5 125.0 C 1538.5 174.0 1491.5 200.0 1464.5 171.0 Z" fill="lightgray"></path>
      </clipPath>
      <path clip-path="url(#make-me-a-hanzi-clip-17)" d="M 1486.5 168.0 L 1454.5 123.0 L 1367.5 46.0 L 1232.5 -36.0 L 1151.5 -68.0 " fill="none" id="make-me-a-hanzi-animation-17" stroke-dasharray="544 1088" stroke-linecap="round"></path>

      <clipPath id="make-me-a-hanzi-clip-18">
      <path d="M 1545.5 139.0 L 1599.5 105.0 L 1651.5 67.0 L 1776.5 -20.0 Q 1826.5 -57.0 1849.5 -54.0 Q 1855.5 -52.0 1862.5 -36.0 Q 1869.5 -21.0 1860.5 -10.0 L 1845.5 15.0 Q 1837.5 27.0 1819.5 44.0 Q 1802.5 60.0 1788.5 67.0 L 1770.5 76.0 Q 1750.5 90.0 1681.5 117.0 L 1608.5 141.0 L 1593.5 144.0 Q 1583.5 146.0 1545.5 161.0 C 1517.5 172.0 1520.5 155.0 1545.5 139.0 Z" fill="lightgray"></path>
      </clipPath>
      <path clip-path="url(#make-me-a-hanzi-clip-18)" d="M 1553.5 156.0 L 1557.5 143.0 L 1679.5 86.0 L 1788.5 20.0 L 1837.5 -25.0 L 1845.5 -43.0 " fill="none" id="make-me-a-hanzi-animation-18" stroke-dasharray="490 980" stroke-linecap="round"></path>

</g>
</svg>
